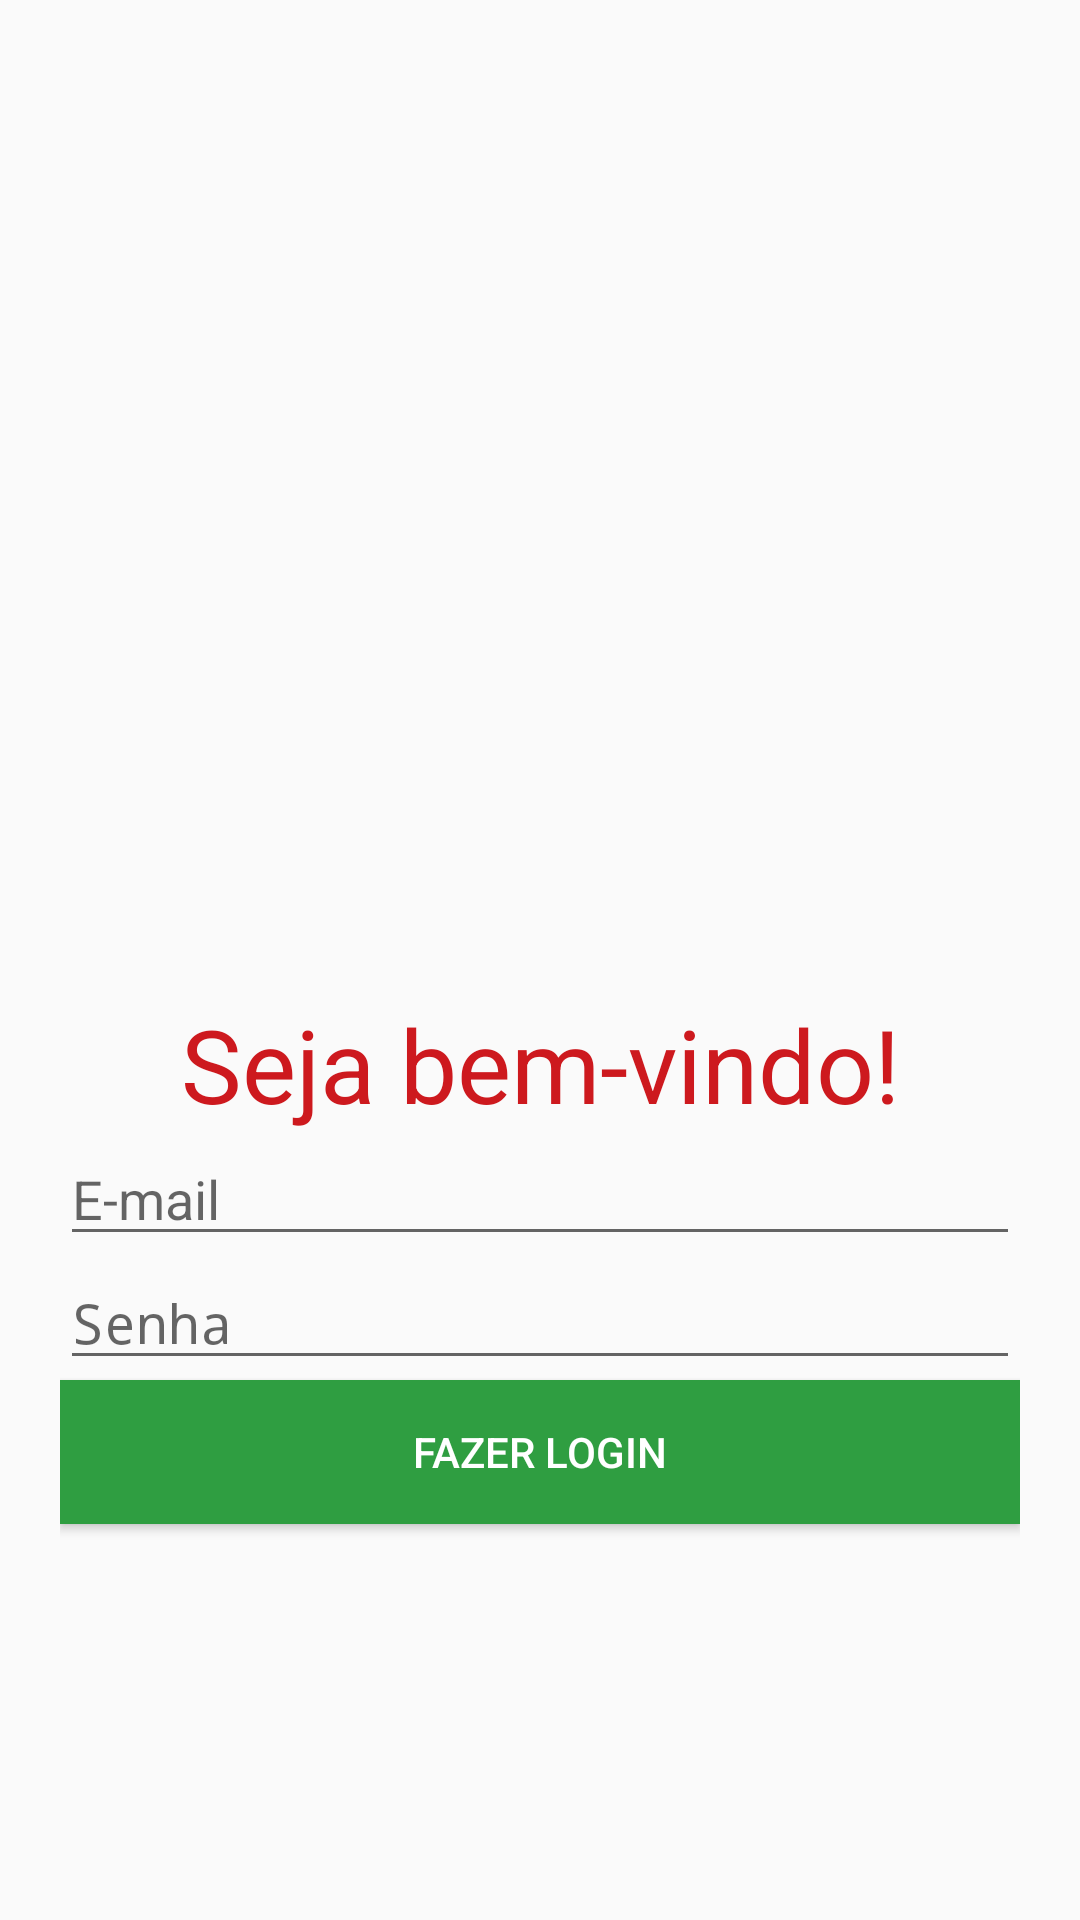

The Android layout XML behind this screen, and the referenced resources:
<!-- AndroidManifest.xml: activity theme Theme.PDM1_Aula08_Exemplo1_Login -->
<!-- res/layout/activity_main.xml -->
<?xml version="1.0" encoding="utf-8"?>
<LinearLayout xmlns:android="http://schemas.android.com/apk/res/android"
    xmlns:app="http://schemas.android.com/apk/res-auto"
    xmlns:tools="http://schemas.android.com/tools"
    android:layout_width="match_parent"
    android:layout_height="match_parent"
    android:layout_margin="50px"
    android:gravity="center"
    android:orientation="vertical"
    android:padding="20sp">

    <ImageView
        android:id="@+id/imageView"
        android:layout_width="117dp"
        android:layout_height="200dp"
        android:src="@drawable/logo_ifpe_garanhuns_vertical" />

    <TextView
        android:id="@+id/textView"
        android:layout_width="match_parent"
        android:layout_height="wrap_content"
        android:gravity="center"
        android:text="Seja bem-vindo!"
        android:textColor="@color/vermelho"
        android:textSize="34sp" />

    <EditText
        android:id="@+id/editTextTextEmailAddress"
        android:layout_width="match_parent"
        android:layout_height="wrap_content"
        android:ems="10"
        android:hint="E-mail"
        android:inputType="textEmailAddress"
        android:textColor="@color/verde" />

    <EditText
        android:id="@+id/editTextTextPassword"
        android:layout_width="match_parent"
        android:layout_height="wrap_content"
        android:ems="10"
        android:hint="Senha"
        android:inputType="textPassword"
        android:textColor="@color/verde" />

    <Button
        android:id="@+id/button"
        android:layout_width="match_parent"
        android:layout_height="wrap_content"
        android:background="@color/verde"
        android:text="Fazer login"
        android:textColor="@color/white" />
</LinearLayout>
<!-- resources referenced by this layout -->
<resources>
  <color name="verde">#2F9E41</color>
  <color name="vermelho">#CD191E</color>
  <color name="white">#FFFFFFFF</color>
  
      //Cores do IFPE
  <style name="Theme.PDM1_Aula08_Exemplo1_Login" parent="android:Theme.Material.Light.NoActionBar" />
</resources>
